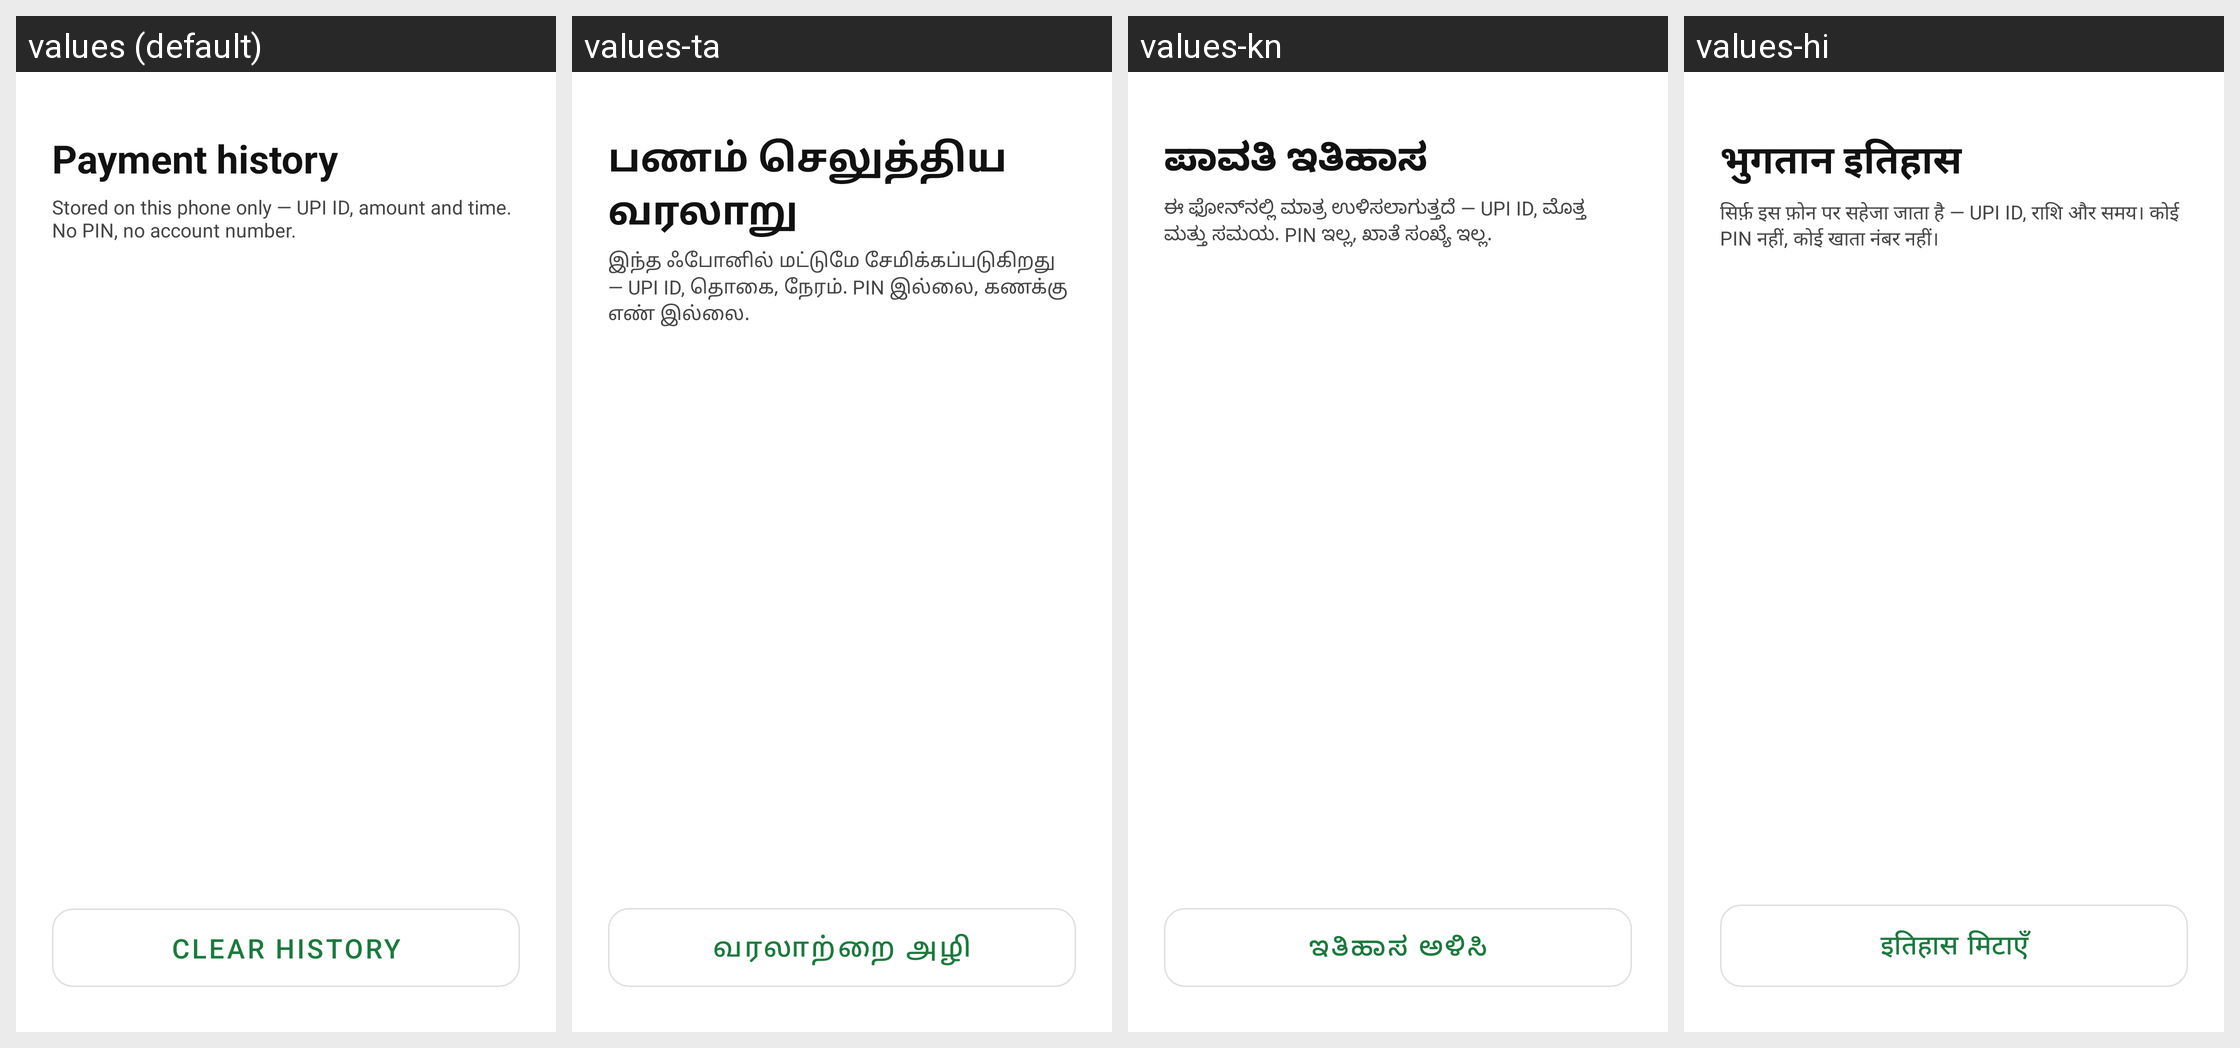

This grid shows one Android layout under several languages. Give, for every string resource on the screen, its name, the default text and each shown locale's text.
Android screen res/layout/activity_history.xml rendered under 4 locales, left to right: values (default), values-ta, values-kn, values-hi. Device: Nexus 5 (rendered at 1080×1920; each locale shown at half size, 540×960, under a caption strip naming it); theme Theme.OruBar.
Strings drawn on this screen, with the default value and each locale's value (text and hints the layout hard-codes, and strings that could not be matched under every locale, appear in the picture but are not listed):

history_title
  values: Payment history
  values-ta: பணம் செலுத்திய வரலாறு
  values-kn: ಪಾವತಿ ಇತಿಹಾಸ
  values-hi: भुगतान इतिहास

history_local_note
  values: Stored on this phone only — UPI ID, amount and time. No PIN, no account number.
  values-ta: இந்த ஃபோனில் மட்டுமே சேமிக்கப்படுகிறது — UPI ID, தொகை, நேரம். PIN இல்லை, கணக்கு எண் இல்லை.
  values-kn: ಈ ಫೋನ್‌ನಲ್ಲಿ ಮಾತ್ರ ಉಳಿಸಲಾಗುತ್ತದೆ — UPI ID, ಮೊತ್ತ ಮತ್ತು ಸಮಯ. PIN ಇಲ್ಲ, ಖಾತೆ ಸಂಖ್ಯೆ ಇಲ್ಲ.
  values-hi: सिर्फ़ इस फ़ोन पर सहेजा जाता है — UPI ID, राशि और समय। कोई PIN नहीं, कोई खाता नंबर नहीं।

history_clear
  values: Clear history
  values-ta: வரலாற்றை அழி
  values-kn: ಇತಿಹಾಸ ಅಳಿಸಿ
  values-hi: इतिहास मिटाएँ
